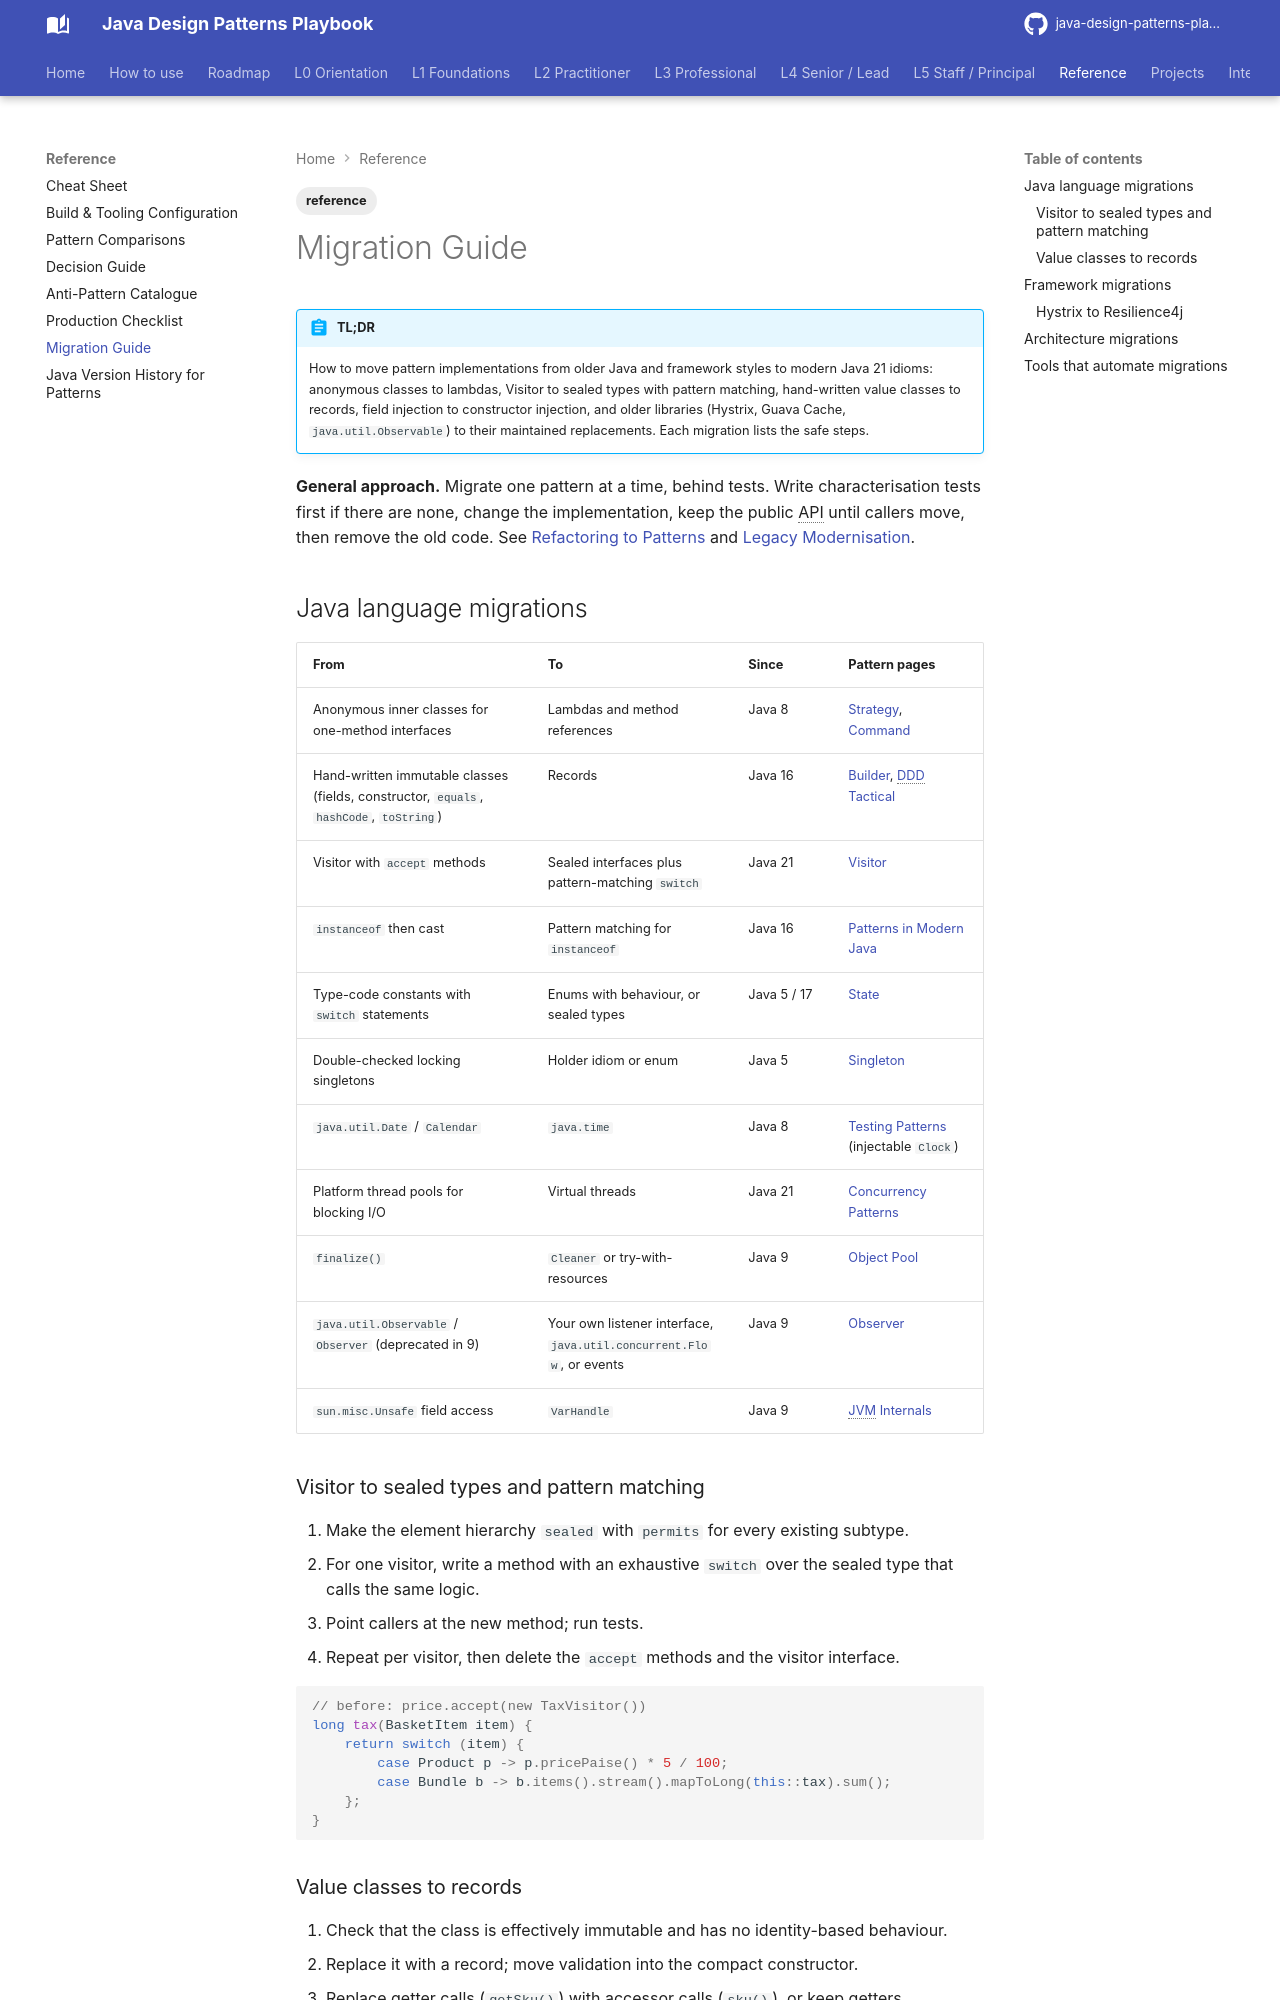

repository: khiruashish/java-design-pattern-mobile-app · page: reference/migration-guide/index.html · generator: mkdocs

---
tags: [reference]
---
# Migration Guide

!!! abstract "TL;DR"
    How to move pattern implementations from older Java and framework styles to modern Java 21 idioms: anonymous classes to lambdas, Visitor to sealed types with pattern matching, hand-written value classes to records, field injection to constructor injection, and older libraries (Hystrix, Guava Cache, `java.util.Observable`) to their maintained replacements. Each migration lists the safe steps.

**General approach.** Migrate one pattern at a time, behind tests. Write characterisation tests first if there are none, change the implementation, keep the public API until callers move, then remove the old code. See [Refactoring to Patterns](../l3-professional/refactoring-to-patterns.md) and [Legacy Modernisation](../l5-staff-principal/legacy-modernisation.md).

## Java language migrations

| From | To | Since | Pattern pages |
|------|----|-------|---------------|
| Anonymous inner classes for one-method interfaces | Lambdas and method references | Java 8 | [Strategy](../l1-foundations/strategy.md), [Command](../l2-practitioner/command.md) |
| Hand-written immutable classes (fields, constructor, `equals`, `hashCode`, `toString`) | Records | Java 16 | [Builder](../l1-foundations/builder.md), [DDD Tactical](../l4-senior/ddd-tactical.md) |
| Visitor with `accept` methods | Sealed interfaces plus pattern-matching `switch` | Java 21 | [Visitor](../l2-practitioner/visitor.md) |
| `instanceof` then cast | Pattern matching for `instanceof` | Java 16 | [Patterns in Modern Java](../l3-professional/patterns-in-modern-java.md) |
| Type-code constants with `switch` statements | Enums with behaviour, or sealed types | Java 5 / 17 | [State](../l2-practitioner/state.md) |
| Double-checked locking singletons | Holder idiom or enum | Java 5 | [Singleton](../l1-foundations/singleton.md) |
| `java.util.Date` / `Calendar` | `java.time` | Java 8 | [Testing Patterns](../l2-practitioner/testing-patterns.md) (injectable `Clock`) |
| Platform thread pools for blocking I/O | Virtual threads | Java 21 | [Concurrency Patterns](../l3-professional/concurrency-patterns.md) |
| `finalize()` | `Cleaner` or try-with-resources | Java 9 | [Object Pool](../l2-practitioner/object-pool.md) |
| `java.util.Observable` / `Observer` (deprecated in 9) | Your own listener interface, `java.util.concurrent.Flow`, or events | Java 9 | [Observer](../l1-foundations/observer.md) |
| `sun.misc.Unsafe` field access | `VarHandle` | Java 9 | [JVM Internals](../l5-staff-principal/jvm-internals-behind-patterns.md) |

### Visitor to sealed types and pattern matching

1. Make the element hierarchy `sealed` with `permits` for every existing subtype.
2. For one visitor, write a method with an exhaustive `switch` over the sealed type that calls the same logic.
3. Point callers at the new method; run tests.
4. Repeat per visitor, then delete the `accept` methods and the visitor interface.

```java
// before: price.accept(new TaxVisitor())
long tax(BasketItem item) {
    return switch (item) {
        case Product p -> p.pricePaise() * 5 / 100;
        case Bundle b -> b.items().stream().mapToLong(this::tax).sum();
    };
}
```
